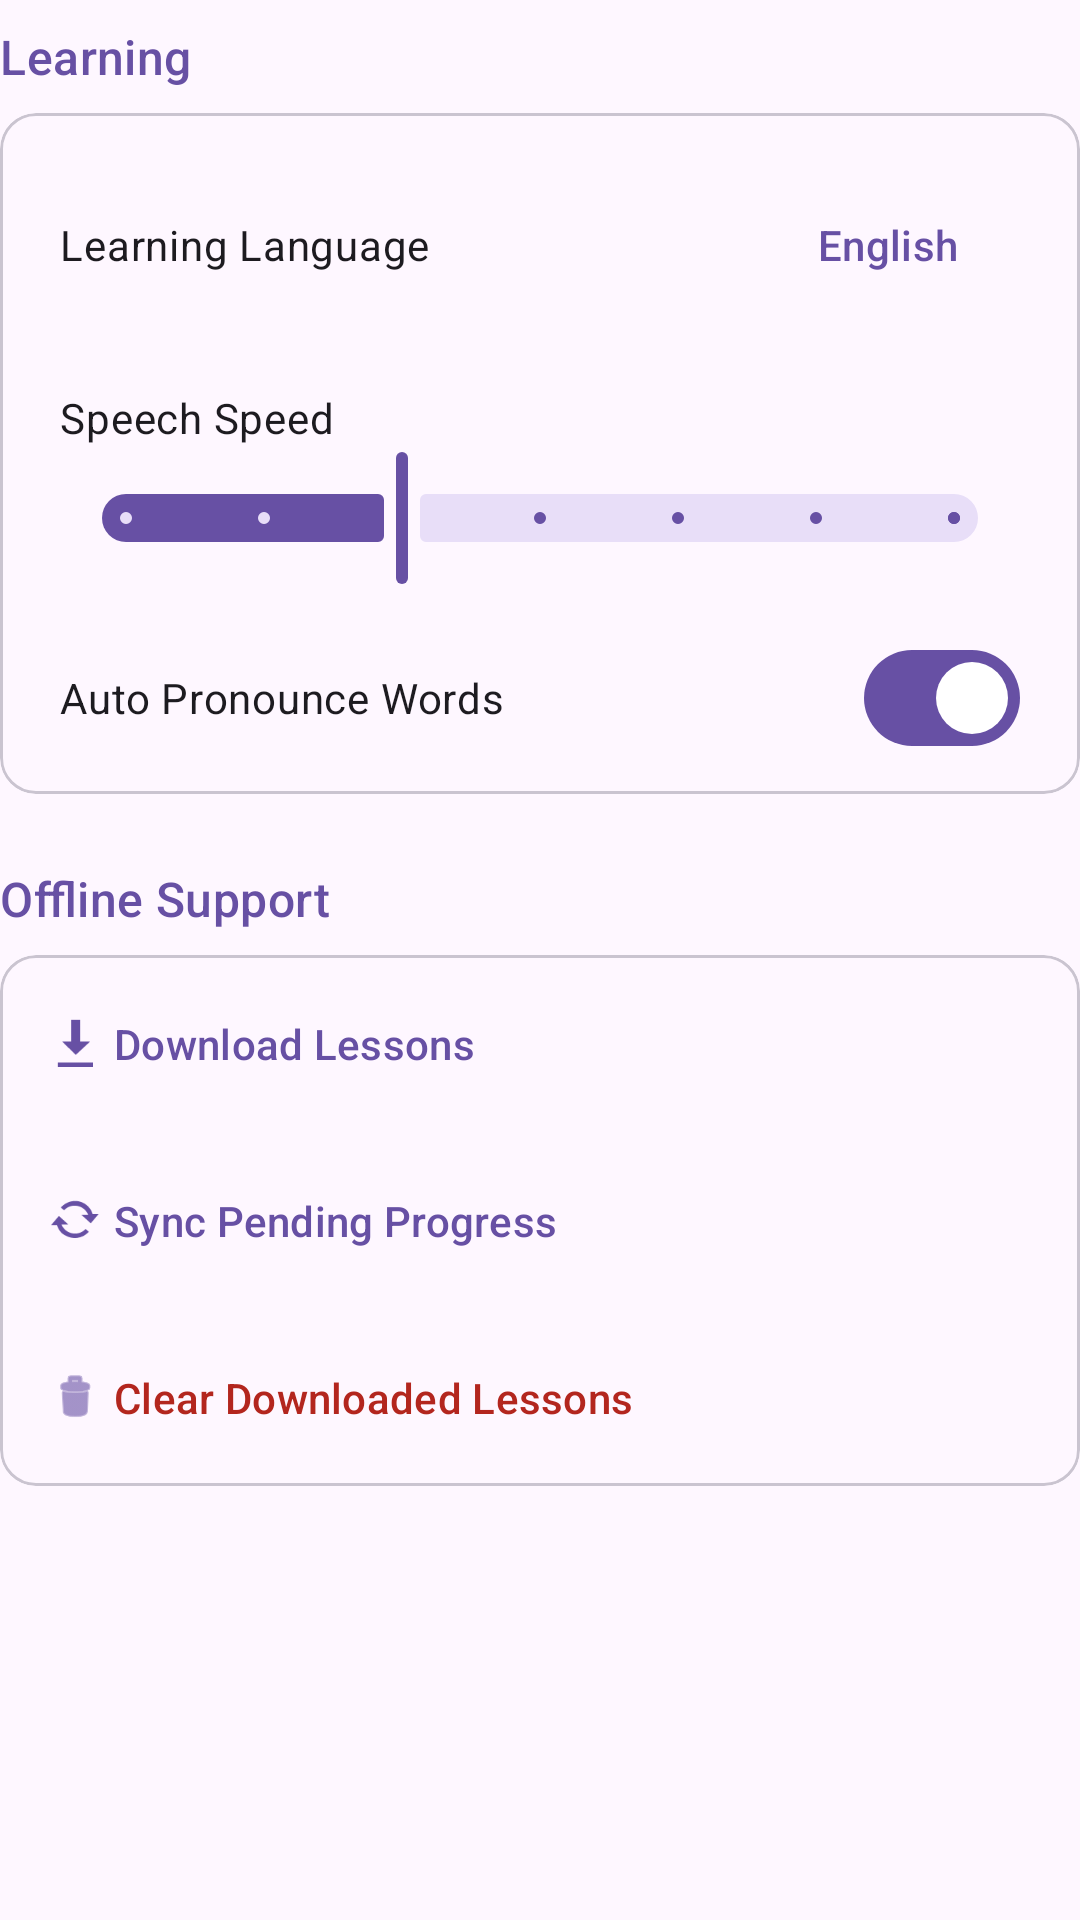

Reconstruct the res/layout file that produces this screen, plus the resources it refers to.
<!-- AndroidManifest.xml: application theme Theme.Pbl -->
<!-- res/layout/layout_settings_student.xml -->
<?xml version="1.0" encoding="utf-8"?>
<LinearLayout xmlns:android="http://schemas.android.com/apk/res/android"
    xmlns:app="http://schemas.android.com/apk/res-auto"
    android:layout_width="match_parent"
    android:layout_height="wrap_content"
    android:orientation="vertical">

    
    <TextView
        android:layout_width="wrap_content"
        android:layout_height="wrap_content"
        android:text="Learning"
        android:textAppearance="@style/TextAppearance.Material3.TitleMedium"
        android:layout_marginTop="8dp"
        android:layout_marginBottom="8dp"
        android:textColor="?attr/colorPrimary"/>

    <com.google.android.material.card.MaterialCardView
        android:layout_width="match_parent"
        android:layout_height="wrap_content"
        android:layout_marginBottom="16dp"
        app:cardCornerRadius="12dp"
        app:cardElevation="0dp"
        app:strokeWidth="1dp"
        app:strokeColor="?attr/colorOutlineVariant">

        <LinearLayout
            android:layout_width="match_parent"
            android:layout_height="wrap_content"
            android:orientation="vertical"
            android:padding="8dp">

            <LinearLayout
                android:layout_width="match_parent"
                android:layout_height="wrap_content"
                android:orientation="horizontal"
                android:padding="12dp"
                android:gravity="center_vertical">
                <TextView
                    android:layout_width="0dp"
                    android:layout_height="wrap_content"
                    android:layout_weight="1"
                    android:text="Learning Language"
                    android:textAppearance="@style/TextAppearance.Material3.BodyMedium"/>
                <com.google.android.material.button.MaterialButton
                    android:id="@+id/btnStudentLang"
                    style="@style/Widget.Material3.Button.TextButton"
                    android:layout_width="wrap_content"
                    android:layout_height="wrap_content"
                    android:text="English"/>
            </LinearLayout>

            <LinearLayout
                android:layout_width="match_parent"
                android:layout_height="wrap_content"
                android:orientation="vertical"
                android:padding="12dp">
                <TextView
                    android:layout_width="wrap_content"
                    android:layout_height="wrap_content"
                    android:text="Speech Speed"
                    android:textAppearance="@style/TextAppearance.Material3.BodyMedium"/>
                <com.google.android.material.slider.Slider
                    android:id="@+id/sliderSpeechSpeed"
                    android:layout_width="match_parent"
                    android:layout_height="wrap_content"
                    android:valueFrom="0.5"
                    android:valueTo="2.0"
                    android:value="1.0"
                    android:stepSize="0.25"/>
            </LinearLayout>

            <com.google.android.material.materialswitch.MaterialSwitch
                android:id="@+id/switchAutoPronounce"
                android:layout_width="match_parent"
                android:layout_height="wrap_content"
                android:padding="12dp"
                android:text="Auto Pronounce Words"
                android:textAppearance="@style/TextAppearance.Material3.BodyMedium"
                android:checked="true"/>
        </LinearLayout>
    </com.google.android.material.card.MaterialCardView>

    
    <TextView
        android:layout_width="wrap_content"
        android:layout_height="wrap_content"
        android:text="Offline Support"
        android:textAppearance="@style/TextAppearance.Material3.TitleMedium"
        android:layout_marginTop="8dp"
        android:layout_marginBottom="8dp"
        android:textColor="?attr/colorPrimary"/>

    <com.google.android.material.card.MaterialCardView
        android:layout_width="match_parent"
        android:layout_height="wrap_content"
        android:layout_marginBottom="16dp"
        app:cardCornerRadius="12dp"
        app:cardElevation="0dp"
        app:strokeWidth="1dp"
        app:strokeColor="?attr/colorOutlineVariant">

        <LinearLayout
            android:layout_width="match_parent"
            android:layout_height="wrap_content"
            android:orientation="vertical">

            <com.google.android.material.button.MaterialButton
                android:id="@+id/btnDownloadLessons"
                style="@style/Widget.Material3.Button.TextButton"
                android:layout_width="match_parent"
                android:layout_height="wrap_content"
                android:text="Download Lessons"
                android:gravity="start|center_vertical"
                android:padding="16dp"
                app:icon="@android:drawable/stat_sys_download"/>

            <com.google.android.material.button.MaterialButton
                android:id="@+id/btnSyncProgress"
                style="@style/Widget.Material3.Button.TextButton"
                android:layout_width="match_parent"
                android:layout_height="wrap_content"
                android:text="Sync Pending Progress"
                android:gravity="start|center_vertical"
                android:padding="16dp"
                app:icon="@android:drawable/stat_notify_sync"/>

            <com.google.android.material.button.MaterialButton
                android:id="@+id/btnClearLessons"
                style="@style/Widget.Material3.Button.TextButton"
                android:layout_width="match_parent"
                android:layout_height="wrap_content"
                android:text="Clear Downloaded Lessons"
                android:gravity="start|center_vertical"
                android:padding="16dp"
                app:icon="@android:drawable/ic_menu_delete"
                android:textColor="?attr/colorError"/>
        </LinearLayout>
    </com.google.android.material.card.MaterialCardView>

</LinearLayout>
<!-- resources referenced by this layout -->
<resources>
  <style name="Theme.Pbl" parent="Base.Theme.Pbl" />
  <style name="Base.Theme.Pbl" parent="Theme.Material3.DayNight.NoActionBar">
          
          <item name="colorPrimary">@color/primary</item>
          <item name="colorOnPrimary">@color/onPrimary</item>
          <item name="colorPrimaryContainer">@color/primaryContainer</item>
          <item name="colorOnPrimaryContainer">@color/onPrimaryContainer</item>
  
          <item name="colorSecondary">@color/secondary</item>
          <item name="colorOnSecondary">@color/onSecondary</item>
          <item name="colorSecondaryContainer">@color/secondaryContainer</item>
          <item name="colorOnSecondaryContainer">@color/onSecondaryContainer</item>
  
          <item name="colorTertiary">@color/tertiary</item>
          <item name="colorOnTertiary">@color/onTertiary</item>
          <item name="colorTertiaryContainer">@color/tertiaryContainer</item>
          <item name="colorOnTertiaryContainer">@color/onTertiaryContainer</item>
  
          <item name="android:navigationBarColor">@android:color/transparent</item>
          <item name="android:statusBarColor">@android:color/transparent</item>
          <item name="android:windowLightStatusBar">true</item>
      </style>
  <color name="primary">#6750A4</color>
  <color name="onPrimary">#FFFFFF</color>
  <color name="primaryContainer">#EADDFF</color>
  <color name="onPrimaryContainer">#21005D</color>
  <color name="secondary">#625B71</color>
  <color name="onSecondary">#FFFFFF</color>
  <color name="secondaryContainer">#E8DEF8</color>
  <color name="onSecondaryContainer">#1D192B</color>
  <color name="tertiary">#7D5260</color>
  <color name="onTertiary">#FFFFFF</color>
  <color name="tertiaryContainer">#FFD8E4</color>
  <color name="onTertiaryContainer">#31111D</color>
</resources>
